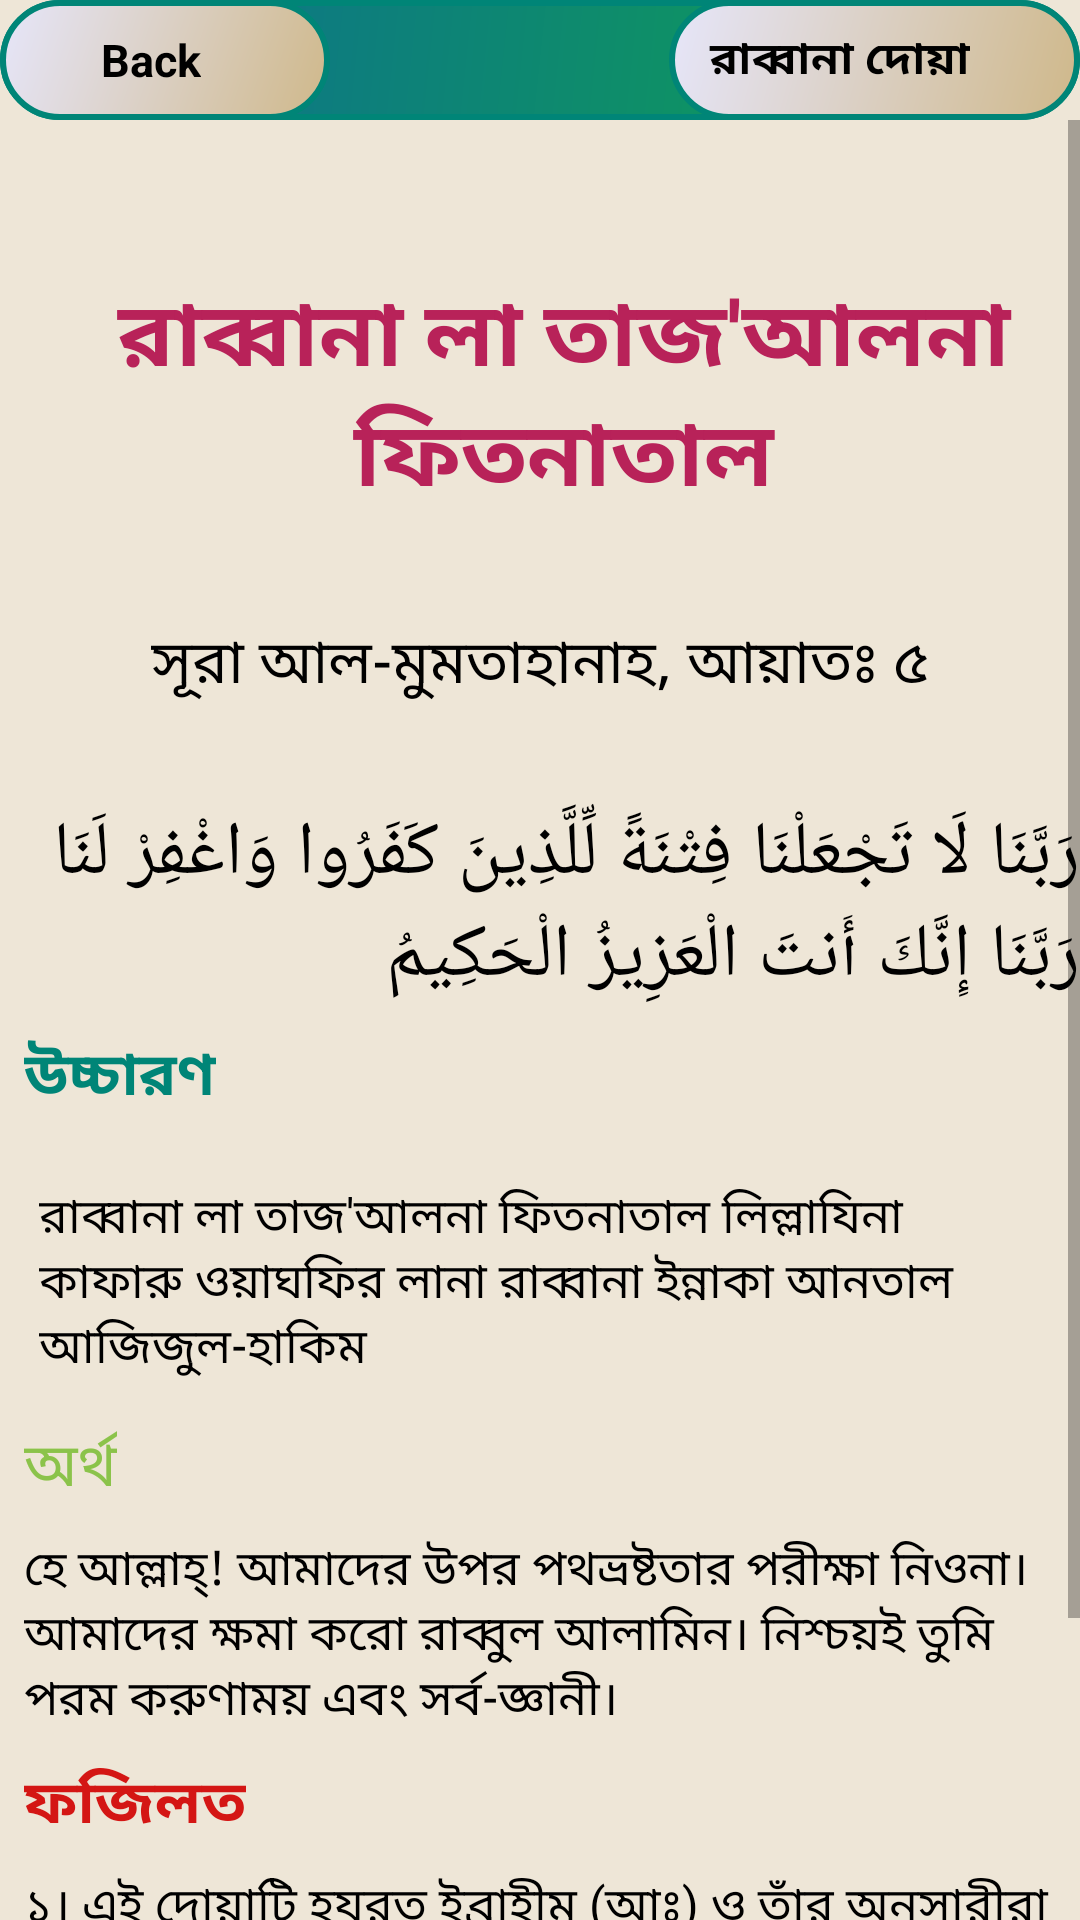

This screen was rendered from an Android layout file. Write that file and the resources it references.
<!-- AndroidManifest.xml: application theme AppTheme -->
<!-- res/layout/activity_rabban39.xml -->
<?xml version="1.0" encoding="utf-8"?>
<android.support.constraint.ConstraintLayout xmlns:android="http://schemas.android.com/apk/res/android"
    xmlns:app="http://schemas.android.com/apk/res-auto"
    xmlns:tools="http://schemas.android.com/tools"
    android:layout_width="match_parent"
    android:layout_height="match_parent"
    android:background="#EEE6D7"
    tools:context=".rabbana_activity.Rabban5">

    <android.support.constraint.ConstraintLayout
        android:id="@+id/layout"
        android:layout_width="0dp"
        android:layout_height="wrap_content"
        android:background="@drawable/rectangle"
        android:orientation="horizontal"
        app:layout_constraintEnd_toEndOf="parent"
        app:layout_constraintStart_toStartOf="parent"
        tools:ignore="MissingConstraints">

        <LinearLayout
            android:id="@+id/backButton39"
            android:layout_width="110dp"
            android:layout_height="40dp"
            android:background="@drawable/button_pressed"
            android:orientation="horizontal"
            app:layout_constraintStart_toStartOf="parent">

            <ImageView
                android:layout_width="20dp"
                android:layout_height="wrap_content"
                android:layout_gravity="center"
                android:layout_marginLeft="10dp"
                android:src="@drawable/icon" />

            <TextView
                android:layout_width="wrap_content"
                android:layout_height="wrap_content"
                android:layout_gravity="center"
                android:text=" Back"
                android:textColor="@android:color/background_dark"
                android:textSize="15sp"
                android:textStyle="bold" />


        </LinearLayout>

        <LinearLayout
            android:id="@+id/linearLayout2"
            android:layout_width="137dp"
            android:layout_height="40dp"
            android:background="@drawable/button_pressed"
            android:orientation="horizontal"
            app:layout_constraintEnd_toEndOf="parent">

            <TextView
                android:id="@+id/name39"
                android:layout_width="wrap_content"
                android:layout_height="wrap_content"
                android:layout_gravity="center_vertical"
                android:layout_marginLeft="10dp"
                android:text=" রাব্বানা দোয়া"
                android:textColor="@android:color/background_dark"
                android:textSize="15sp"
                android:textStyle="bold" />


        </LinearLayout>


    </android.support.constraint.ConstraintLayout>

    <ScrollView
        android:id="@+id/scrollView3"
        android:layout_width="match_parent"
        android:layout_height="wrap_content"
        app:layout_constraintEnd_toEndOf="parent"
        app:layout_constraintStart_toStartOf="parent"
        app:layout_constraintTop_toBottomOf="@+id/layout"
        tools:ignore="MissingConstraints">

        <android.support.constraint.ConstraintLayout
            android:layout_width="match_parent"
            android:layout_height="wrap_content">

            <TextView

                android:id="@+id/textView"
                android:layout_width="wrap_content"
                android:layout_height="wrap_content"
                android:layout_marginStart="8dp"
                android:layout_marginTop="50dp"
                android:layout_marginEnd="8dp"
                android:layout_marginRight="8dp"
                android:layout_marginBottom="32dp"
                android:gravity="center_horizontal"
                android:text="@string/rabbana39"
                android:textColor="@color/colorAccent"
                android:textIsSelectable="true"
                android:textSize="30sp"
                android:textStyle="bold"
                app:layout_constraintBottom_toTopOf="@+id/textView2"
                app:layout_constraintEnd_toEndOf="parent"
                app:layout_constraintHorizontal_bias="0.0"
                app:layout_constraintStart_toStartOf="parent"
                app:layout_constraintTop_toTopOf="parent" />

            <TextView
                android:id="@+id/textView2"
                android:layout_width="wrap_content"
                android:layout_height="wrap_content"
                android:layout_marginStart="8dp"
                android:layout_marginLeft="8dp"
                android:layout_marginTop="32dp"
                android:layout_marginEnd="8dp"
                android:layout_marginRight="8dp"
                android:text="@string/aiyat_39"
                android:textColor="@android:color/black"
                android:textIsSelectable="true"
                android:textSize="20sp"
                app:layout_constraintEnd_toEndOf="parent"
                app:layout_constraintStart_toStartOf="parent"
                app:layout_constraintTop_toBottomOf="@+id/textView"
                tools:ignore="MissingConstraints" />

            <TextView
                android:id="@+id/textView3"
                android:layout_width="wrap_content"
                android:layout_height="wrap_content"
                android:layout_marginStart="8dp"
                android:layout_marginLeft="8dp"
                android:layout_marginTop="32dp"
                android:layout_marginEnd="8dp"
                android:layout_marginRight="8dp"
                android:text="@string/arabic_sura39"
                android:textColor="@android:color/black"
                android:textIsSelectable="true"
                android:textSize="25sp"
                app:layout_constraintEnd_toEndOf="parent"
                app:layout_constraintStart_toStartOf="parent"
                app:layout_constraintTop_toBottomOf="@+id/textView2" />

            <TextView
                android:id="@+id/textView4"
                android:layout_width="wrap_content"
                android:layout_height="wrap_content"
                android:layout_marginStart="8dp"
                android:layout_marginLeft="16dp"
                android:layout_marginTop="8dp"
                android:text="@string/pronunciation"
                android:textColor="@color/colorPrimary"
                android:textIsSelectable="true"
                android:textSize="20sp"
                android:textStyle="bold"
                app:layout_constraintStart_toStartOf="parent"
                app:layout_constraintTop_toBottomOf="@+id/textView3" />

            <TextView
                android:id="@+id/textView5"
                android:layout_width="0dp"
                android:layout_height="wrap_content"
                android:layout_marginStart="8dp"
                android:layout_marginLeft="8dp"
                android:layout_marginTop="16dp"
                android:layout_marginEnd="8dp"
                android:layout_marginRight="32dp"
                android:gravity="center_horizontal|start"
                android:padding="5dp"
                android:text="@string/arabic_pro39"
                android:textColor="@android:color/black"
                android:textIsSelectable="true"
                android:textSize="16sp"
                app:layout_constraintEnd_toEndOf="parent"
                app:layout_constraintStart_toStartOf="parent"
                app:layout_constraintTop_toBottomOf="@+id/textView4" />

            <TextView
                android:id="@+id/textView6"
                android:layout_width="wrap_content"
                android:layout_height="wrap_content"
                android:layout_marginStart="8dp"
                android:layout_marginLeft="8dp"
                android:layout_marginTop="8dp"
                android:text="@string/answer1"
                android:textColor="@color/light_green"
                android:textIsSelectable="true"
                android:textSize="20sp"
                app:layout_constraintStart_toStartOf="parent"
                app:layout_constraintTop_toBottomOf="@+id/textView5" />

            <TextView
                android:id="@+id/textView7"
                android:layout_width="0dp"
                android:layout_height="wrap_content"
                android:layout_marginStart="8dp"
                android:layout_marginLeft="8dp"
                android:layout_marginTop="8dp"
                android:layout_marginEnd="8dp"
                android:layout_marginRight="16dp"
                android:gravity="center_horizontal|start"
                android:text="@string/arabic_answer39"
                android:textColor="@android:color/black"
                android:textIsSelectable="true"
                android:textSize="16sp"
                app:layout_constraintEnd_toEndOf="parent"
                app:layout_constraintStart_toStartOf="parent"
                app:layout_constraintTop_toBottomOf="@+id/textView6" />

            <TextView
                android:id="@+id/textView8"
                android:layout_width="wrap_content"
                android:layout_height="wrap_content"
                android:layout_marginStart="8dp"
                android:layout_marginLeft="8dp"
                android:layout_marginTop="8dp"
                android:text="@string/fojilot"
                android:textColor="#D41614"
                android:textIsSelectable="true"
                android:textSize="20sp"
                android:textStyle="bold"
                app:layout_constraintStart_toStartOf="parent"
                app:layout_constraintTop_toBottomOf="@+id/textView7" />

            <TextView
                android:id="@+id/textView9"
                android:layout_width="0dp"
                android:layout_height="wrap_content"
                android:layout_marginStart="8dp"
                android:layout_marginLeft="8dp"
                android:layout_marginTop="8dp"
                android:layout_marginEnd="8dp"
                android:layout_marginRight="8dp"
                android:layout_marginBottom="64dp"
                android:text="@string/fojilot_full39"
                android:textColor="@android:color/black"
                android:textIsSelectable="true"
                android:textSize="16sp"
                app:layout_constraintBottom_toBottomOf="parent"
                app:layout_constraintEnd_toEndOf="parent"
                app:layout_constraintStart_toStartOf="parent"
                app:layout_constraintTop_toBottomOf="@+id/textView8" />


        </android.support.constraint.ConstraintLayout>

    </ScrollView>

</android.support.constraint.ConstraintLayout>
<!-- resources referenced by this layout -->
<resources>
  <color name="colorAccent">#B82259</color>
  <color name="colorPrimary">#008577</color>
  <color name="light_green">#8BC34A</color>
  <!-- drawable button_pressed (drawable) -->
  <?xml version="1.0" encoding="utf-8"?>
  <shape xmlns:android="http://schemas.android.com/apk/res/android">
      <stroke
          android:width="2dp"
          android:color="@color/colorPrimary" />
      <corners android:radius="50dp" />
      <gradient android:angle="135"
          android:startColor="#CFB88A"
          android:endColor="#E6E6FA"/>
  </shape>
  <!-- drawable rectangle (drawable) -->
  <?xml version="1.0" encoding="utf-8"?>
  <shape xmlns:android="http://schemas.android.com/apk/res/android"
      android:shape="rectangle">
      <stroke
          android:width="2dp"
          android:color="@color/colorPrimary" />
      <corners android:radius="20dp" />
      <gradient android:angle="135"
          android:startColor="#0fa64c"
          android:endColor="#0c6b94"/>
  
  
  </shape>
  <string name="aiyat_39">সূরা আল-মুমতাহানাহ, আয়াতঃ ৫ </string>
  <string name="answer1">অর্থ</string>
  <string name="arabic_answer39">হে আল্লাহ্‌! আমাদের উপর পথভ্রষ্টতার পরীক্ষা নিওনা। আমাদের ক্ষমা করো রাব্বুল আলামিন। নিশ্চয়ই তুমি পরম করুণাময় এবং সর্ব-জ্ঞানী।</string>
  <string name="arabic_pro39">রাব্বানা লা তাজ\'আলনা ফিতনাতাল লিল্লাযিনা কাফারু ওয়াঘফির লানা রাব্বানা ইন্নাকা আনতাল আজিজুল-হাকিম</string>
  <string name="arabic_sura39">رَبَّنَا لَا تَجْعَلْنَا فِتْنَةً لِّلَّذِينَ كَفَرُوا وَاغْفِرْ لَنَا رَبَّنَا إِنَّكَ أَنتَ الْعَزِيزُ الْحَكِيمُ</string>
  <string name="fojilot">ফজিলত</string>
  
  
      //String array for listview
  <string name="fojilot_full39">
  
          ১। এই দোয়াটি হযরত ইব্রাহীম (আঃ) ও তাঁর অনুসারীরা করতেন।
  \n\n২। এই দোয়াটির অর্থ হচ্ছে, হে আল্লাহ্‌ তুমি কাফেরদের হাতে আমাদের শাস্তি দিও না এবং সরাসরি কোন শাস্তি দিওনা। অন্যথায় কাফিররা বলবে, এঁরা যদি সত্যিকারের ঈমানদার হয় কোন নির্যাতনই এদের ক্ষতি করতে পারবেনা।(তাফসীর মাযহারি)
      </string>
      //iteam39_end//
  
      //iteam40//
  <string name="pronunciation">উচ্চারণ</string>
  <string name="rabbana39">রাব্বানা লা তাজ\'আলনা ফিতনাতাল</string>
  <style name="AppTheme" parent="Theme.AppCompat.Light.DarkActionBar">
          
          <item name="colorPrimary">@color/colorPrimary</item>
          <item name="colorPrimaryDark">@color/colorPrimaryDark</item>
          <item name="colorAccent">@color/colorAccent</item>
      </style>
  <color name="colorPrimaryDark">#00574B</color>
</resources>
